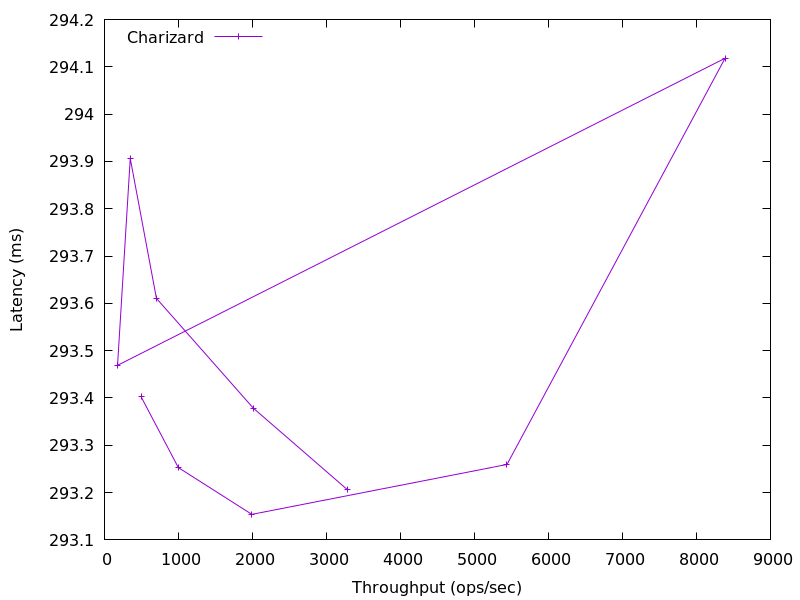

The file beside this chart, header and first rows:
3281.873410258789, 293.206272
2012, 293.4
702.8, 293.6
348.5, 293.9
177.1, 293.5
8387, 294.1
5440, 293.3
1991, 293.2
998.4, 293.3
496.8, 293.4
